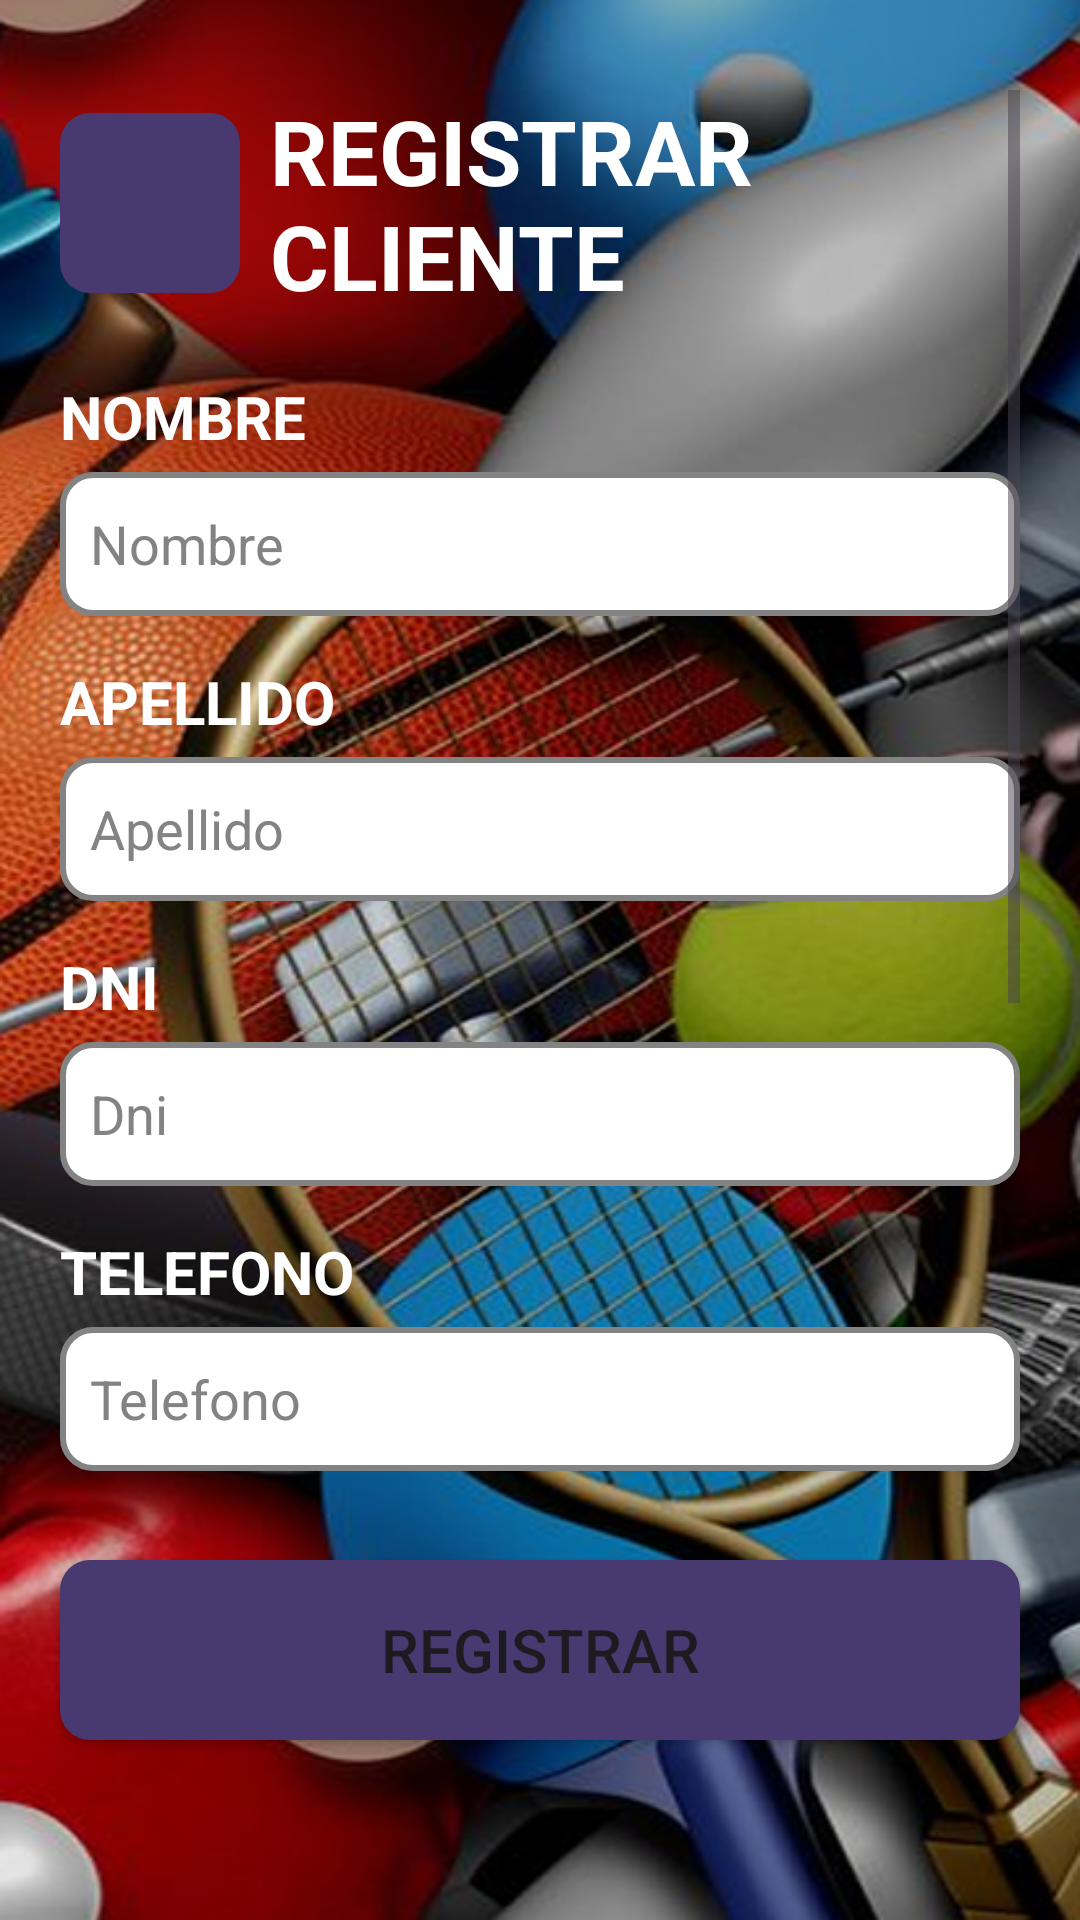

Android layout source for this screen:
<!-- AndroidManifest.xml: application theme Theme.GrupoTopacio -->
<!-- res/layout/activity_registrar_socio.xml -->
<?xml version="1.0" encoding="utf-8"?>
<androidx.constraintlayout.widget.ConstraintLayout
    xmlns:android="http://schemas.android.com/apk/res/android"
    xmlns:app="http://schemas.android.com/apk/res-auto"
    xmlns:tools="http://schemas.android.com/tools"
    android:id="@+id/main"
    android:layout_width="match_parent"
    android:layout_height="match_parent"
    android:background="@drawable/backgraund2"

    android:paddingVertical="30dp"

    tools:context=".RegistrarSocioActivity"> <ScrollView
    android:layout_width="0dp"
    android:layout_height="0dp"
    android:layout_marginHorizontal="20dp"
    app:layout_constraintTop_toTopOf="parent"
    app:layout_constraintBottom_toTopOf="@id/btnContinuar"
    app:layout_constraintStart_toStartOf="parent"
    app:layout_constraintEnd_toEndOf="parent"
    android:layout_marginBottom="16dp">

    <LinearLayout
        android:layout_width="match_parent"
        android:layout_height="wrap_content"
        android:orientation="vertical">

        <LinearLayout
            android:id="@+id/header_layout"
            android:layout_width="match_parent"
            android:layout_height="wrap_content"
            android:gravity="center_vertical"
            android:orientation="horizontal"
            android:layout_marginBottom="20dp">


            <LinearLayout
                android:id="@+id/btnVolverAtras"
                android:layout_width="60dp"
                android:layout_height="60dp"
                android:background="@drawable/buttonpurple_fondo"
                android:clickable="true"
                android:focusable="true"
                android:gravity="center_vertical"
                android:layout_marginEnd="10dp"
                android:padding="10dp"

                app:layout_constraintBottom_toTopOf="@+id/btnVolverAtras"
                app:layout_constraintEnd_toEndOf="parent"
                app:layout_constraintStart_toStartOf="parent"
                app:layout_constraintTop_toBottomOf="@+id/header_bienvenida">

                <ImageView
                    android:layout_width="40dp"
                    android:layout_height="40dp"
                    android:layout_marginEnd="40dp"
                    android:scaleType="centerCrop"
                    android:src="@drawable/arrow_back" />
                <TextView
                    android:layout_width="0dp"
                    android:layout_height="0dp"
                    android:text="Volver atrás"
                    android:importantForAccessibility="yes"
                    tools:ignore="SmallSp" />
            </LinearLayout>

            <TextView
                android:layout_width="wrap_content"
                android:layout_height="wrap_content"
                android:text="REGISTRAR CLIENTE"
                android:textSize="30sp"
                android:textStyle="bold"
                android:textColor="@color/white" />

        </LinearLayout>

        <LinearLayout
            android:layout_width="match_parent"
            android:layout_height="wrap_content"
            android:orientation="vertical"
            android:layout_marginBottom="15dp">

            <TextView
                android:layout_width="wrap_content"
                android:layout_height="wrap_content"
                android:layout_marginBottom="5dp"
                android:text="NOMBRE"
                android:textColor="@color/white"
                android:textSize="20sp"
                android:textStyle="bold" />

            <EditText
                android:id="@+id/edit_nombre"
                android:layout_width="match_parent"
                android:layout_height="wrap_content"
                android:minHeight="48dp"
                android:hint="Nombre"
                android:inputType="text"
                android:padding="10dp"
                android:textColor="@color/black"
                android:textColorHint="@color/grey"
                android:background="@drawable/edittext_fondo"
                />
        </LinearLayout>

        <LinearLayout
            android:layout_width="match_parent"
            android:layout_height="wrap_content"
            android:orientation="vertical"
            android:layout_marginBottom="15dp">

            <TextView
                android:layout_width="wrap_content"
                android:layout_height="wrap_content"
                android:layout_marginBottom="5dp"
                android:text="APELLIDO"
                android:textColor="@color/white"
                android:textSize="20sp"
                android:textStyle="bold" />

            <EditText
                android:id="@+id/edit_apellido"
                android:layout_width="match_parent"
                android:layout_height="wrap_content"
                android:minHeight="48dp"
                android:hint="Apellido"
                android:inputType="text"
                android:padding="10dp"
                android:textColor="@color/black"
                android:textColorHint="@color/grey"
                android:background="@drawable/edittext_fondo"
                />
        </LinearLayout>

        <LinearLayout
            android:layout_width="match_parent"
            android:layout_height="wrap_content"
            android:orientation="vertical"
            android:layout_marginBottom="15dp">

            <TextView
                android:layout_width="wrap_content"
                android:layout_height="wrap_content"
                android:layout_marginBottom="5dp"
                android:text="DNI"
                android:textColor="@color/white"
                android:textSize="20sp"
                android:textStyle="bold" />

            <EditText
                android:id="@+id/edit_dni"
                android:layout_width="match_parent"
                android:layout_height="wrap_content"
                android:minHeight="48dp"
                android:hint="Dni"
                android:inputType="number"
                android:padding="10dp"
                android:textColor="@color/black"
                android:textColorHint="@color/grey"
                android:background="@drawable/edittext_fondo"
                />
        </LinearLayout>

        <LinearLayout
            android:layout_width="match_parent"
            android:layout_height="wrap_content"
            android:orientation="vertical"
            android:layout_marginBottom="15dp">

            <TextView
                android:layout_width="wrap_content"
                android:layout_height="wrap_content"
                android:layout_marginBottom="5dp"
                android:text="TELEFONO"
                android:textColor="@color/white"
                android:textSize="20sp"
                android:textStyle="bold" />

            <EditText
                android:id="@+id/edit_telefono"
                android:layout_width="match_parent"
                android:layout_height="wrap_content"
                android:minHeight="48dp"
                android:hint="Telefono"
                android:inputType="number"
                android:padding="10dp"
                android:textColor="@color/black"
                android:textColorHint="@color/grey"
                android:background="@drawable/edittext_fondo"
                />
        </LinearLayout>

        <LinearLayout
            android:layout_width="match_parent"
            android:layout_height="wrap_content"
            android:orientation="vertical"
            android:layout_marginBottom="25dp">

            <TextView
                android:layout_width="wrap_content"
                android:layout_height="wrap_content"
                android:layout_marginBottom="5dp"
                android:text="CORREO"
                android:textColor="@color/white"
                android:textSize="20sp"
                android:textStyle="bold" />

            <EditText
                android:id="@+id/edit_correo"
                android:layout_width="match_parent"
                android:layout_height="wrap_content"
                android:minHeight="48dp"
                android:hint="Correo"
                android:inputType="textEmailAddress"
                android:padding="10dp"
                android:textColor="@color/black"
                android:textColorHint="@color/grey"
                android:background="@drawable/edittext_fondo"
                />
        </LinearLayout>

        <LinearLayout
            android:layout_width="match_parent"
            android:layout_height="wrap_content"
            android:orientation="vertical"
            android:layout_marginBottom="20dp">

            <TextView
                android:layout_width="wrap_content"
                android:layout_height="wrap_content"
                android:layout_marginBottom="5dp"
                android:text="SELECCIONAR"
                android:textColor="@color/white"
                android:textSize="20sp"
                android:textStyle="bold" />

            <RadioGroup
                android:id="@+id/radioGroupTipoCliente"
                android:layout_width="match_parent"
                android:layout_height="wrap_content"
                android:orientation="horizontal"
                android:layout_marginBottom="10dp"
                android:gravity="center_horizontal">


                <RadioButton
                    android:id="@+id/radioSocio"
                    android:layout_width="wrap_content"
                    android:layout_height="wrap_content"
                    android:buttonTint="@color/purple"
                    android:gravity="center"
                    android:padding="10dp"
                    android:text="SOCIO"
                    android:textColor="@color/white"
                    android:textSize="18sp"
                    android:textStyle="bold"
                    android:layout_marginEnd="40dp"/>

                <RadioButton
                    android:id="@+id/radioNoSocio"
                    android:layout_width="wrap_content"
                    android:layout_height="wrap_content"
                    android:buttonTint="@color/purple"
                    android:gravity="center"
                    android:padding="10dp"
                    android:text="NO SOCIO"
                    android:textSize="18sp"
                    android:textStyle="bold"
                    android:textColor="@color/white" />


            </RadioGroup>

            <LinearLayout
                android:layout_width="match_parent"
                android:layout_height="wrap_content"
                android:gravity="center"
                android:orientation="horizontal">

                <CheckBox
                    android:id="@+id/checkAptoFisico"
                    android:layout_width="wrap_content"
                    android:layout_height="wrap_content"
                    android:buttonTint="@color/purple"
                    android:checked="false"
                    android:text="APTO FÍSICO"
                    android:textColor="@color/white"
                    android:textSize="18sp"
                    android:textStyle="bold" />

            </LinearLayout>

        </LinearLayout>

    </LinearLayout>
</ScrollView>


    <Button
        android:id="@+id/btnContinuar"
        android:layout_width="0dp"
        android:layout_height="60dp"
        android:text="REGISTRAR"
        android:textSize="20sp"
        android:background="@drawable/buttonpurple_fondo"
        android:layout_marginBottom="30dp"

        android:layout_marginHorizontal="20dp"

        app:layout_constraintBottom_toBottomOf="parent"
        app:layout_constraintStart_toStartOf="parent"
        app:layout_constraintEnd_toEndOf="parent" />

</androidx.constraintlayout.widget.ConstraintLayout>
<!-- resources referenced by this layout -->
<resources>
  <color name="black">#FF000000</color>
  <color name="grey">#838383</color>
  <color name="purple">#493971</color>
  <color name="white">#FFFFFFFF</color>
  <!-- drawable backgraund2: png bitmap (drawable, 634355 bytes) -->
  <!-- drawable buttonpurple_fondo (drawable) -->
  <?xml version="1.0" encoding="utf-8"?>
  <shape xmlns:android="http://schemas.android.com/apk/res/android"
      android:shapre="rectangle">
      <solid android:color="@color/purple"/>
      <corners android:radius="10dp"/>
  </shape>
  <!-- drawable edittext_fondo (drawable) -->
  <?xml version="1.0" encoding="utf-8"?>
  <shape xmlns:android="http://schemas.android.com/apk/res/android"
      android:shape="rectangle">
      <solid android:color="@color/white"/>
      <corners android:radius="10dp"/>
      <stroke android:width="2dp"
          android:color="@color/grey"/>
  </shape>
  <style name="Theme.GrupoTopacio" parent="Base.Theme.GrupoTopacio" />
  <style name="Base.Theme.GrupoTopacio" parent="Theme.Material3.DayNight.NoActionBar">
          
          
      </style>
</resources>
